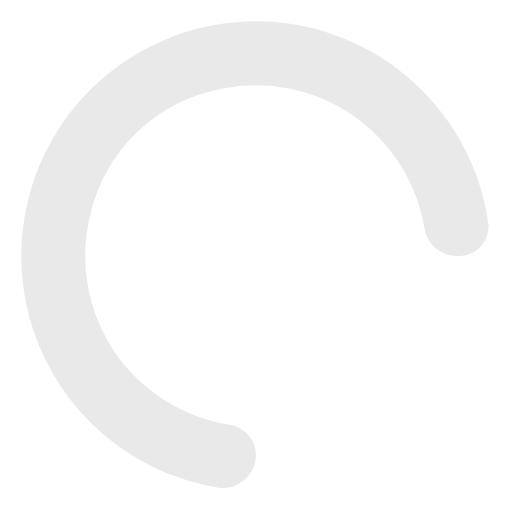
t = 0.00 s
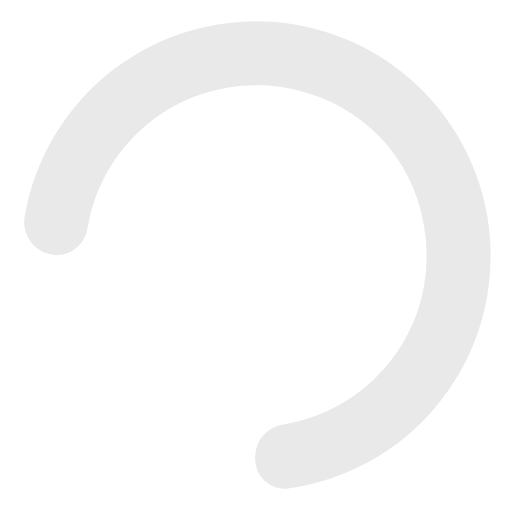
t = 0.19 s
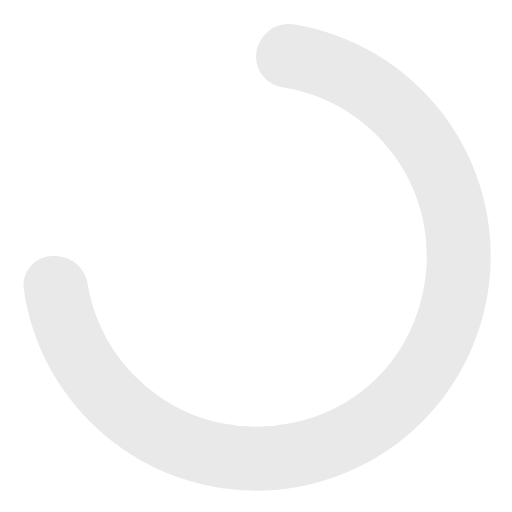
t = 0.38 s
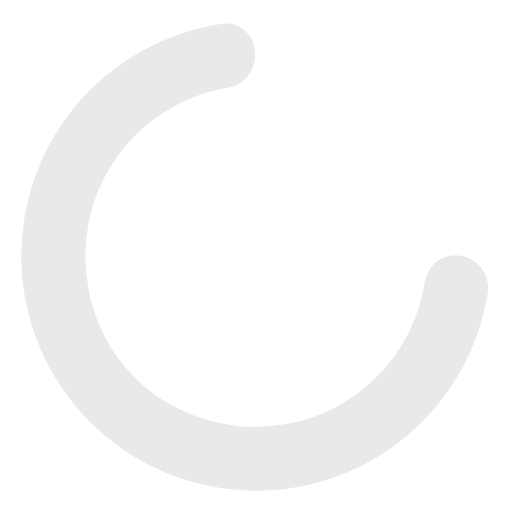
t = 0.56 s

The animated SVG that drew these frames (rendered in a browser with its animation timeline set to each time). Animation: 1 SMIL element (animateTransform=1); one cycle of 0.75 s, repeats indefinitely.

<svg fill="#E9E9E9FF" viewBox="0 0 24 24" xmlns="http://www.w3.org/2000/svg"><path d="M10.72,19.9a8,8,0,0,1-6.5-9.79A7.77,7.77,0,0,1,10.4,4.16a8,8,0,0,1,9.49,6.52A1.54,1.54,0,0,0,21.38,12h.13a1.37,1.37,0,0,0,1.38-1.54,11,11,0,1,0-12.7,12.39A1.54,1.54,0,0,0,12,21.34h0A1.47,1.47,0,0,0,10.72,19.9Z"><animateTransform attributeName="transform" type="rotate" dur="0.75s" values="0 12 12;360 12 12" repeatCount="indefinite"/></path></svg>
